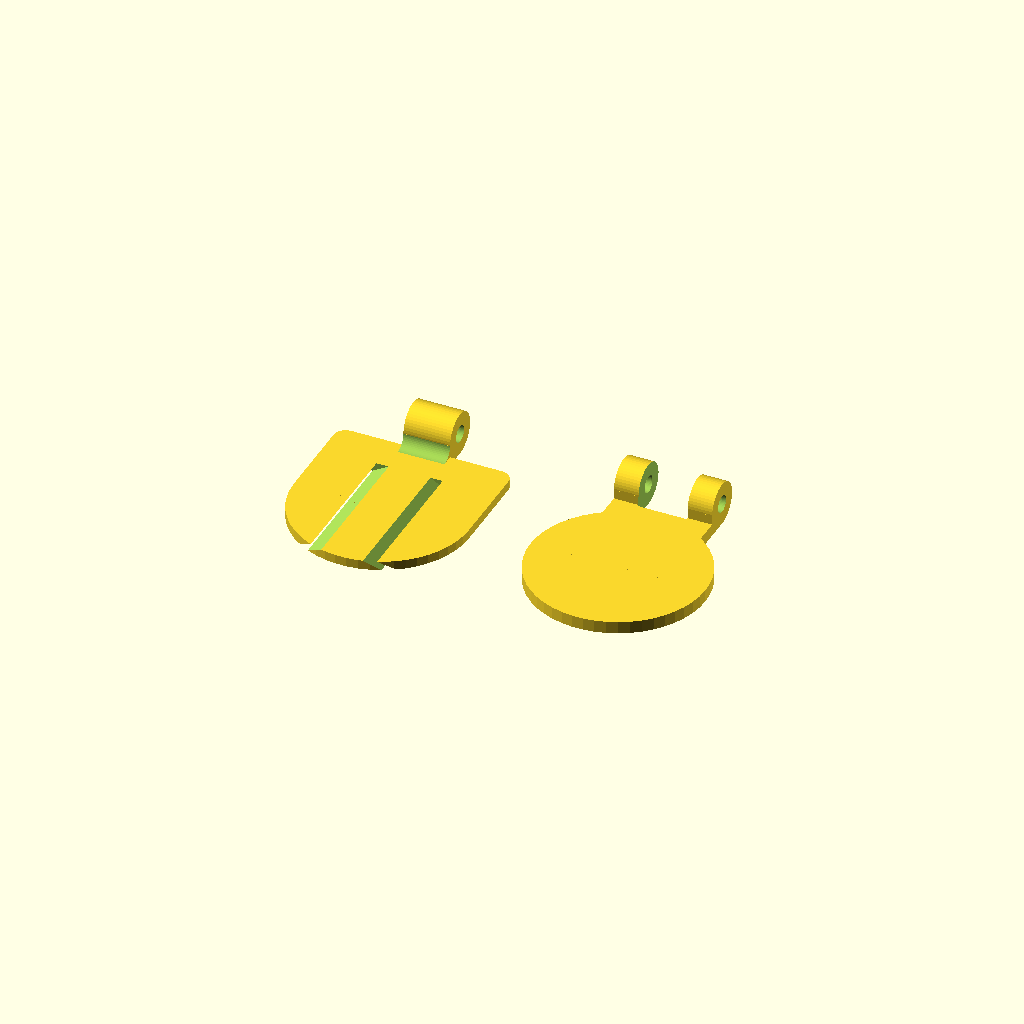
Cell 1: rendered with the file's own defaults.
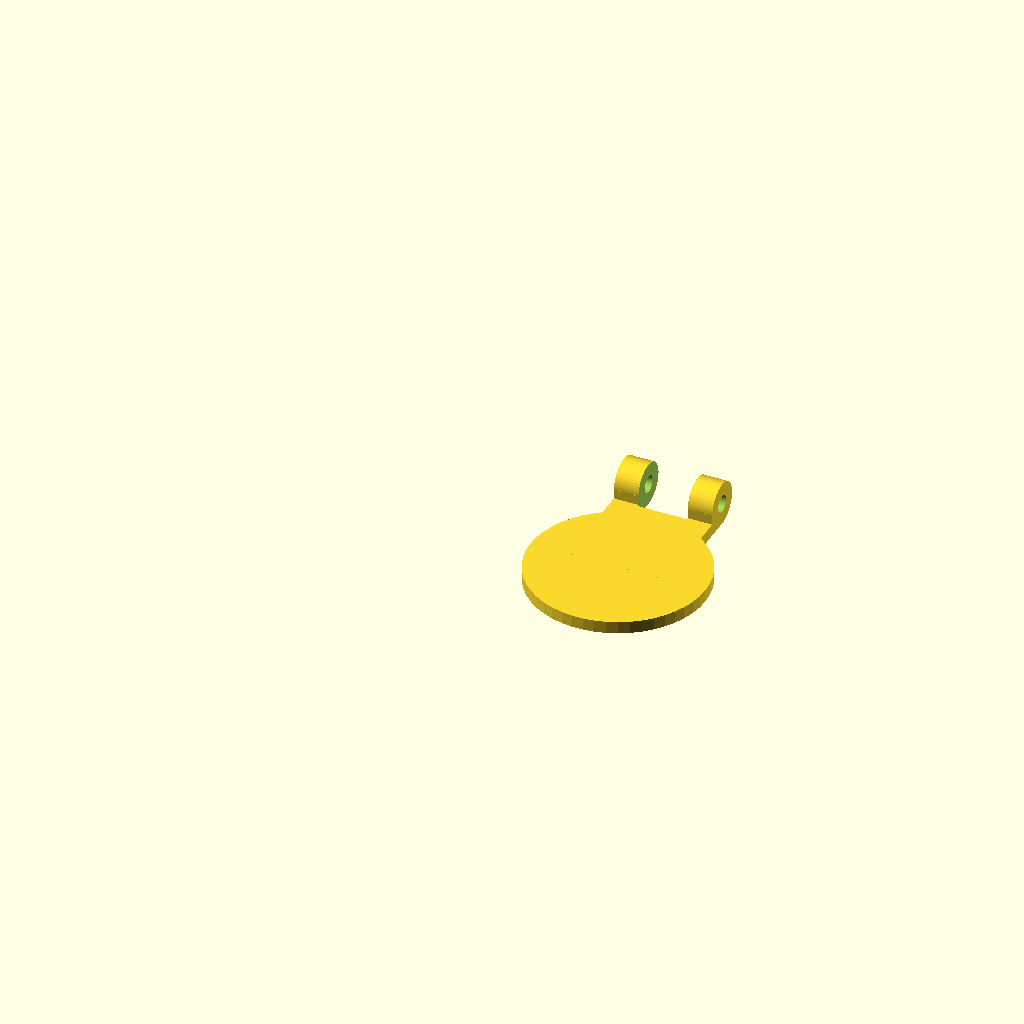
Cell 2 — parts set to "Coin", the other parameters unchanged.
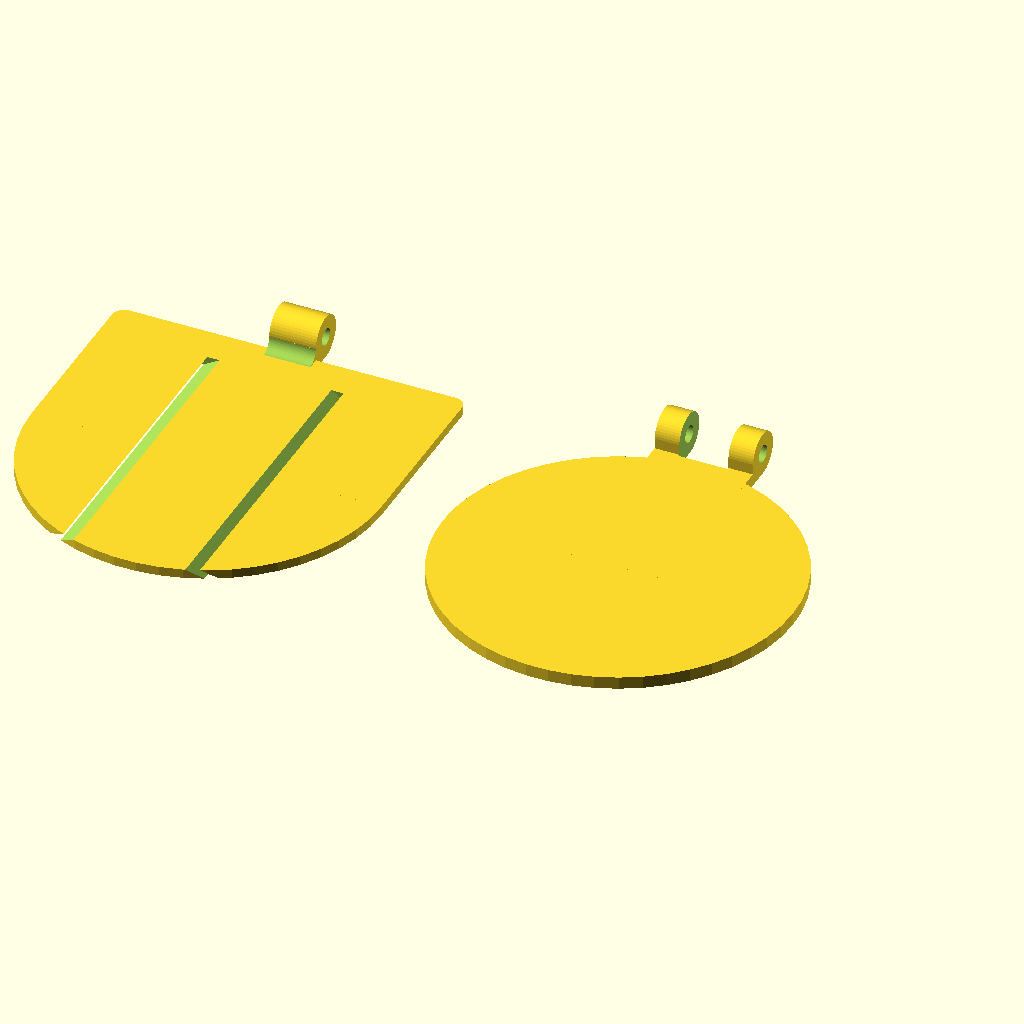
Cell 3: coin_diameter = 57 (everything else at default).
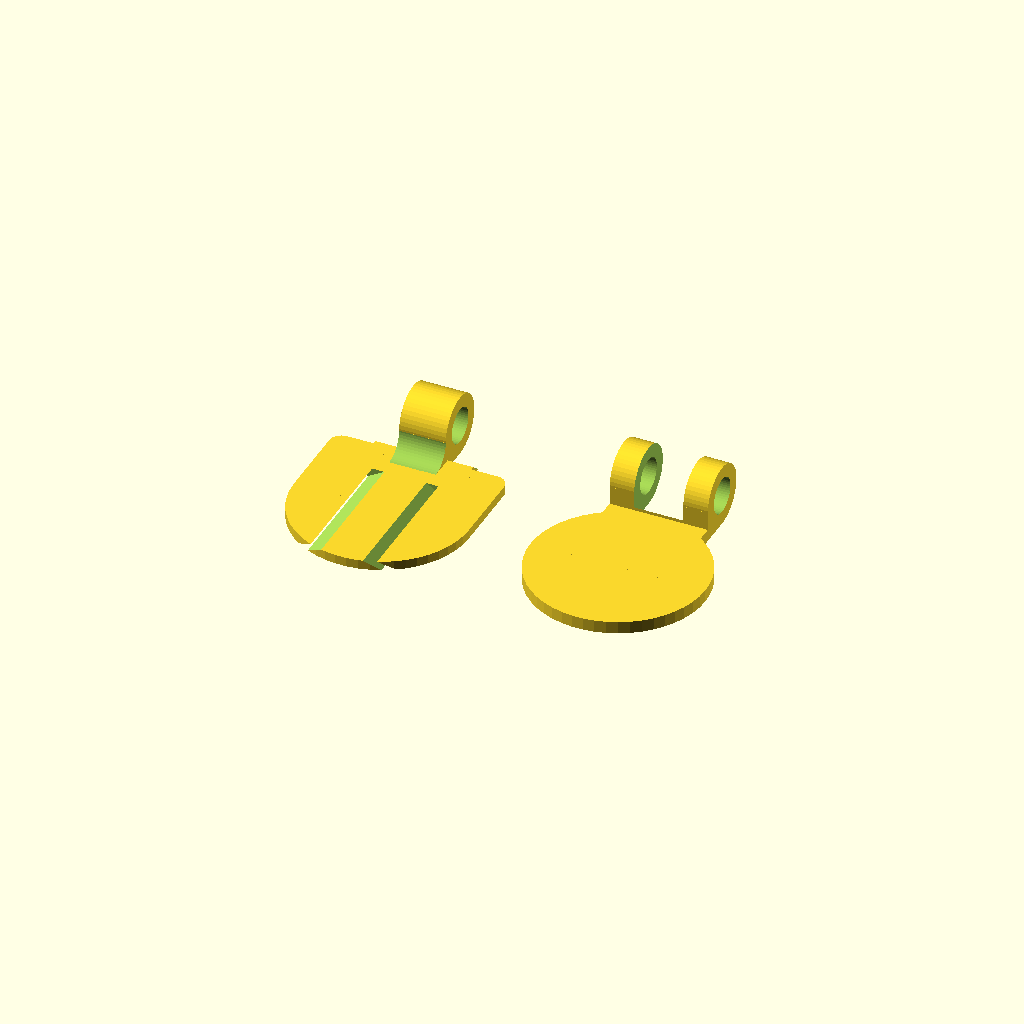
Cell 4 — screw_diameter set to 6, the other parameters unchanged.
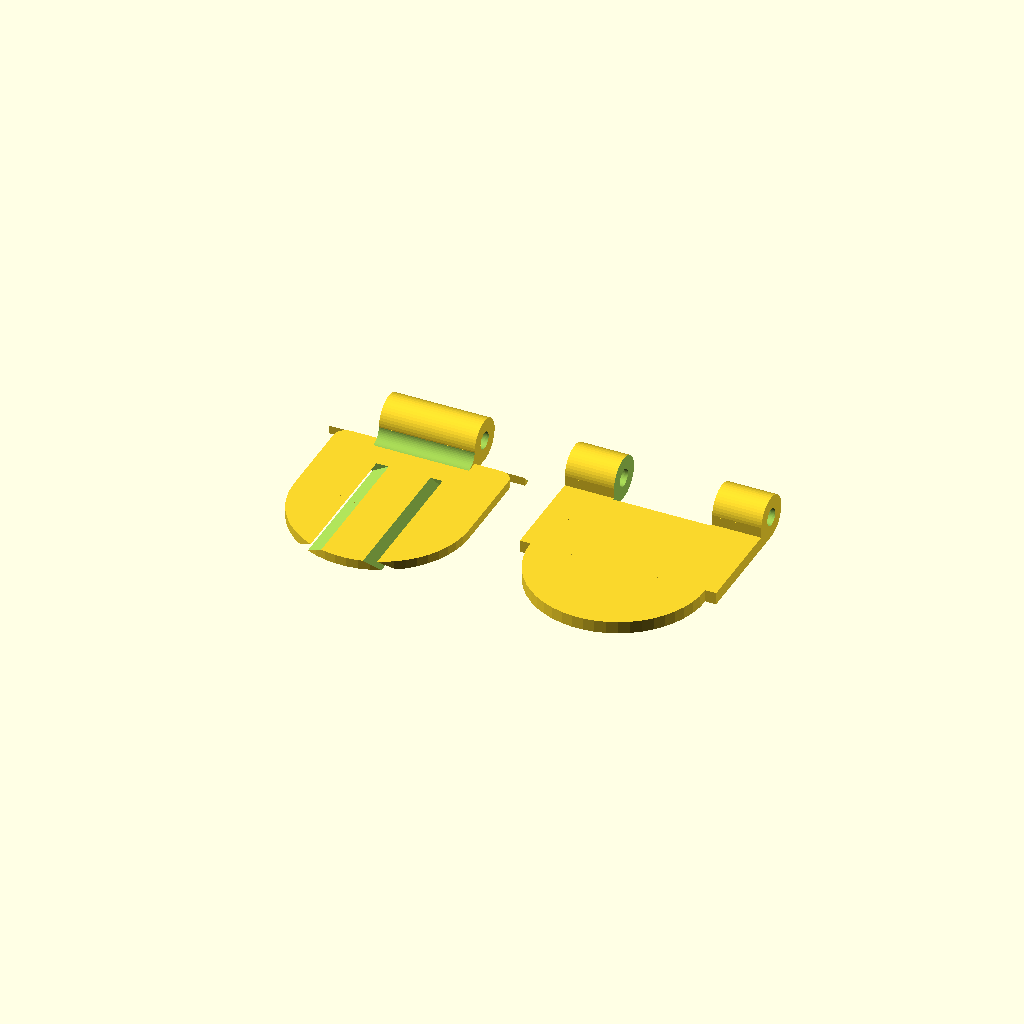
Cell 5: screw_length = 32 (everything else at default).
One fixed orthographic camera (rotation 55°, 0°, 25°; colour scheme Cornfield) for every cell.
OpenSCAD source file inputs/thingiverse/thing-1522053/files/shopping_cart_token_w_paper_clip.scad:
//Diameter of coin in mm
coin_diameter = 28.5;
//Thickness of coin in mm
coin_thickness = 2.0;
//Screw size in mm
screw_diameter = 3.0;
//Screw length in mm
screw_length = 16;
//Length of the neck in mm (affects the size of the paper clip)
neck_length = 5;
//Needed parts
parts = "Both"; //[Coin, Paperclip, Both]

wallthickness = 2*1;
coin_radius = coin_diameter / 2.0;
paperholder_thickness = 1.5*1;

module CreateCoin()
{
    difference()
    {
        union()
        {
            cylinder(h=coin_thickness, r=coin_radius, $fn = 50);
            translate([-screw_length/2, 0, 0 ])
            cube([screw_length, neck_length+coin_radius, coin_thickness]);
            translate([-screw_length/2, neck_length+coin_radius, screw_diameter/2+wallthickness])
            rotate([0,90,0])
            cylinder(h=screw_length, r=screw_diameter/2+wallthickness, $fn = 50);
            translate([-screw_length/2, neck_length+coin_radius-screw_diameter/2-wallthickness, 0])
            cube([screw_length, screw_diameter/2+wallthickness, screw_diameter/2+wallthickness]);
        }
        union()
        {
            translate([-screw_length/2-1, neck_length+coin_radius, screw_diameter/2+wallthickness])
            rotate([0,90,0])
            cylinder(h=screw_length+2, r=screw_diameter/2-0.1, $fn = 50);
            translate([-screw_length/4, neck_length+coin_radius, screw_diameter/2+wallthickness])
            rotate([0,90,0])
            cylinder(h=screw_length/2, r=screw_diameter/2+wallthickness+0.6, $fn = 50);
        }
    }
}

module CreatePaperHolder()
{
    difference()
    {
        union()
        {
            yoffset = coin_radius+(neck_length-(screw_diameter/2+wallthickness)-((screw_diameter/2+wallthickness)-paperholder_thickness))-3;
            
            
            translate([-screw_length/4+0.2, neck_length+coin_radius, screw_diameter/2+wallthickness])
            rotate([0,90,0])
            cylinder(h=screw_length/2-0.4, r=screw_diameter/2+wallthickness, $fn = 50);
            translate([-screw_length/4+0.2, neck_length+coin_radius-(screw_diameter/2+wallthickness), 0])
            cube([screw_length/2-0.4, screw_diameter/2+wallthickness, screw_diameter/2+wallthickness]);
            difference()
            {
                translate([-screw_length/4+0.2, neck_length+coin_radius-(screw_diameter/2+wallthickness)-((screw_diameter/2+wallthickness)-paperholder_thickness), 0])
                cube([screw_length/2-0.4, ((screw_diameter/2+wallthickness)-paperholder_thickness), screw_diameter/2+wallthickness]);
                translate([-screw_length/4, neck_length+coin_radius-(screw_diameter/2+wallthickness)-((screw_diameter/2+wallthickness)-paperholder_thickness), screw_diameter/2+wallthickness])
                rotate([0,90,0])
                cylinder(h=screw_length/2, r=((screw_diameter/2+wallthickness)-paperholder_thickness), $fn=50);
            }
            difference()
            {
                translate([-screw_length/2, neck_length+coin_radius-(screw_diameter/2+wallthickness), 0])
                cube([screw_length, (screw_diameter/2+wallthickness), paperholder_thickness]);
                translate([-screw_length/2-1, neck_length+coin_radius, screw_diameter/2+wallthickness])
                rotate([0,90,0])
                cylinder(h=screw_length+2, r=screw_diameter/2+wallthickness+0.6, $fn = 50);
                
            }
            intersection()
            {
                length = coin_diameter+neck_length-(screw_diameter/2+wallthickness);
                union()
                {
                   translate([-coin_radius, -coin_radius, 0])
                   cube([coin_diameter, length-2, paperholder_thickness]);               translate([-coin_radius+2, -coin_radius+length-2, 0])
                   {
                        cylinder(r=2, h = paperholder_thickness, $fn=50);
                       cube([coin_diameter-4, 2, paperholder_thickness]);
                   }
                   translate([coin_radius-2, -coin_radius+length-2, 0])
                   cylinder(r=2, h = paperholder_thickness, $fn=50);                   
                }
                union()
                {
                    cylinder(r=coin_radius, h=paperholder_thickness, $fn=50);
                    translate([-coin_radius, 0, 0])
                    cube([coin_diameter, coin_radius+neck_length-(screw_diameter/2+wallthickness), paperholder_thickness]);
                    
                }
            }            
        }
        union()
        {
            translate([-screw_length/2-1, neck_length+coin_radius, screw_diameter/2+wallthickness])
            rotate([0,90,0])
            cylinder(h=screw_length+2, r=screw_diameter/2-0.1, $fn = 50);
            length = coin_diameter+neck_length-(screw_diameter/2+wallthickness);
            cutLength = length - 6;
            translate([0, -coin_radius, paperholder_thickness/2])
            {
                translate([-coin_diameter/5, 0, 0])
                rotate([0,60,0])
                cube([1, cutLength*2, 10], center = true);
                translate([coin_diameter/5, 0, 0])
                rotate([0,-60,0])
                cube([1, cutLength*2, 10], center = true);
            }
        }        
    }    
}

if( parts == "Both" || parts == "Coin" )
{
    CreateCoin();
}
if( parts == "Both" || parts == "Paperclip" )
{
    translate([-(coin_diameter+10), 0, 0])
    CreatePaperHolder();
}
//translate([0,0,screw_diameter+wallthickness*2])
//rotate([0,180,0])
//CreatePaperHolder();
Parameter table extracted from the source (name, type, default, range or options):
coin_diameter: number, default 28.5
coin_thickness: number, default 2
screw_diameter: number, default 3
screw_length: number, default 16
neck_length: number, default 5
parts: string, default "Both", options "Coin", "Paperclip", "Both"
